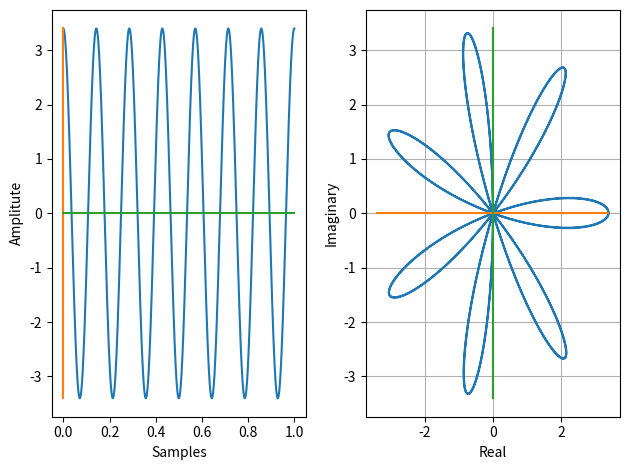
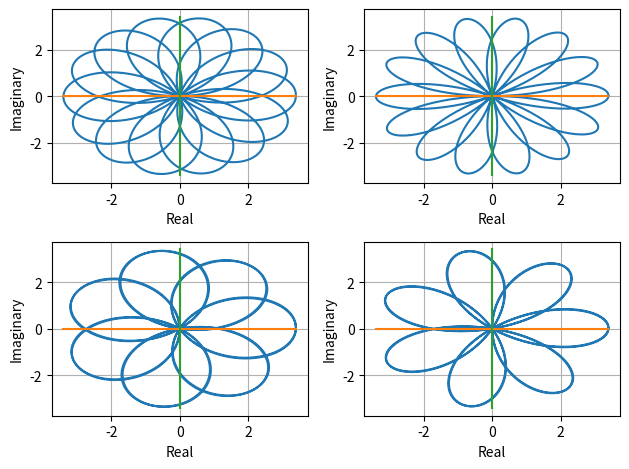

These figures' Python source, in order:
import os
import numpy as np
import matplotlib.pyplot as plt

figures_directory = './figures'


def sinusoidal(a: float, f: int, t: float, phi: float) -> float:
    return a * np.sin(2 * np.pi * f * t + phi)


def get_complex_representation(x: np.array, omega=1) -> np.array:
    return [x[i] * np.exp(-2j * np.pi * i * omega / len(x)) for i in range(len(x))]


def plot_fig_1(samples: np.array, x: np.array, y: np.array, a: float) -> None:
    fig, ax = plt.subplots(nrows=1, ncols=2)
    ax[0].plot(samples, x)
    ax[0].plot([0, 0], [a, -a])
    ax[0].plot(samples, [0] * len(y))
    ax[0].set_xlabel('Samples')
    ax[0].set_ylabel('Amplitute')

    ax[1].plot([samp.real for samp in y], [samp.imag for samp in y])
    ax[1].plot([a, -a], [0, 0])
    ax[1].plot([0, 0], [a, -a])
    ax[1].set_xlabel('Real')
    ax[1].set_ylabel('Imaginary')
    ax[1].grid(True)

    fig.tight_layout()
    fig.savefig(f"./{figures_directory}/ex2_fig_1.pdf")


def plot_fig_2(x: np.array, a: float) -> None:
    fig, ax = plt.subplots(nrows=2, ncols=2)

    omegas = [2, 3, 4, 5]
    for i,ome in enumerate(omegas):
        z = get_complex_representation(x, ome)
        ax[i%2, int(i < 2)].plot([samp.real for samp in z], [samp.imag for samp in z])
        ax[i%2, int(i < 2)].plot([a, -a], [0, 0])
        ax[i%2, int(i < 2)].plot([0, 0], [a, -a])
        ax[i%2, int(i < 2)].set_xlabel('Real')
        ax[i%2, int(i < 2)].set_ylabel('Imaginary')
        ax[i%2, int(i < 2)].grid(True)

    fig.tight_layout()
    fig.savefig(f"./{figures_directory}/ex2_fig_2.pdf")


if __name__ == '__main__':
    if not os.path.isdir(figures_directory):
        os.makedirs(figures_directory, exist_ok=True)

    nof_samples = 1000
    f = 7
    a = 3.4
    phi = np.pi / 2
    samples = np.linspace(0, 1, nof_samples)
    x = sinusoidal(a, f, samples, phi)
    y = get_complex_representation(x)

    plot_fig_1(samples, x, y, a)
    plot_fig_2(x, a)

